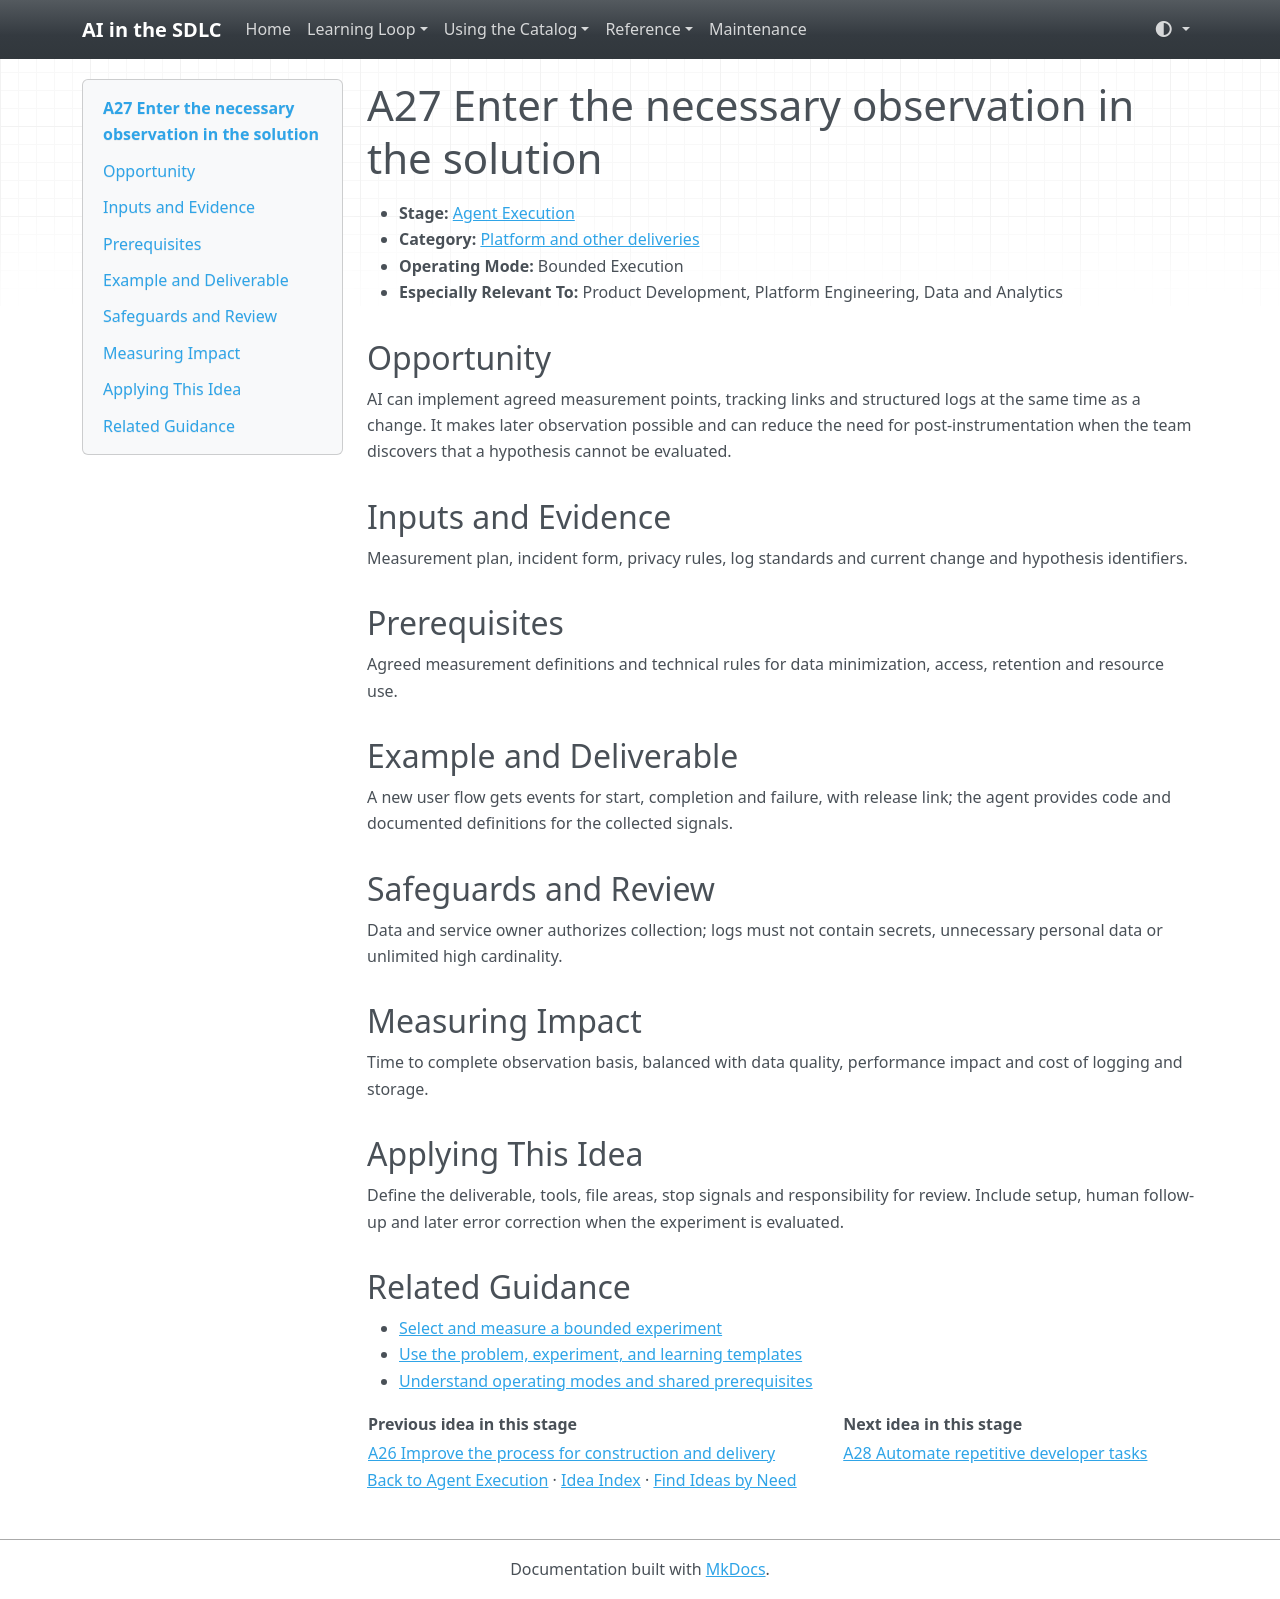

repository: grove/ai-sdlc · page: ideas/A27/index.html · generator: mkdocs

# A27 Enter the necessary observation in the solution

<a id="a27"></a>

- **Stage:** [Agent Execution](../stages/agent-execution.md)
- **Category:** [Platform and other deliveries](../stages/agent-execution.md#a-category-4)
- **Operating Mode:** Bounded Execution
- **Especially Relevant To:** Product Development, Platform Engineering, Data and Analytics

## Opportunity

AI can implement agreed measurement points, tracking links and structured logs at the same time as a change. It makes later observation possible and can reduce the need for post-instrumentation when the team discovers that a hypothesis cannot be evaluated.

## Inputs and Evidence

Measurement plan, incident form, privacy rules, log standards and current change and hypothesis identifiers.

## Prerequisites

Agreed measurement definitions and technical rules for data minimization, access, retention and resource use.

## Example and Deliverable

A new user flow gets events for start, completion and failure, with release link; the agent provides code and documented definitions for the collected signals.

## Safeguards and Review

Data and service owner authorizes collection; logs must not contain secrets, unnecessary personal data or unlimited high cardinality.

## Measuring Impact

Time to complete observation basis, balanced with data quality, performance impact and cost of logging and storage.

## Applying This Idea

Define the deliverable, tools, file areas, stop signals and responsibility for review. Include setup, human follow-up and later error correction when the experiment is evaluated.

## Related Guidance

- [Select and measure a bounded experiment](../guides/impact-measurement.md)
- [Use the problem, experiment, and learning templates](../templates.md)
- [Understand operating modes and shared prerequisites](../guides/how-to-use.md)

| Previous idea in this stage | Next idea in this stage |
| --- | --- |
| [A26 Improve the process for construction and delivery](A26.md) | [A28 Automate repetitive developer tasks](A28.md) |

[Back to Agent Execution](../stages/agent-execution.md) · [Idea Index](../idea-index.md) · [Find Ideas by Need](../guides/find-by-need.md)
